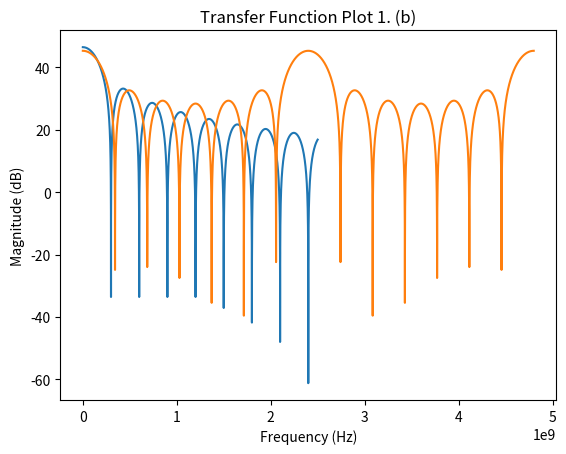

This chart was generated by the following Python code:
#MATTHEW KLEIN
#ECEN 610
#LAB 3 GMC Filters
# 1a
import numpy as np
import matplotlib.pyplot as plt

# Paramters
N = 8
freq = 2.4e9 # (Hz)
T = 1 / freq
Cs = 15.925e-12 # Capacitance (F)

f = np.linspace(0, 2.5e9, 10000) # Frequency array from 0 to 1000 MHz

H = ((N*T)/Cs) * np.sinc(f * (N*T)) # Transfer function

# Plot
plt.plot(f, 20 * np.log10(np.abs(H)))
plt.title('Transfer Function Plot 1. (a)')
plt.xlabel('Frequency (Hz)')
plt.ylabel('Magnitude (dB)')
plt.grid()
plt.show()

# b

# Parameters
f = 2400e6
frequencies = np.linspace(0, 2*f, 10000)  # Frequency range in Hz

# z = e^jw
omega = 2 * np.pi * frequencies / f
z = np.exp(1j * omega)

Hf = (1 / ((15.925e-12) * (2.4e9)))*(sum([z**(-n) for n in range(1, 8)]))  # z^-1 + z^-2 + ... + z^-7

# compute magnitude in dB
magnitude_dB = 20*np.log10(np.abs(Hf))

# Plot
plt.plot(frequencies, magnitude_dB)
plt.title('Transfer Function Plot 1. (b)')
plt.xlabel('Frequency (Hz)')
plt.ylabel('Magnitude (dB)')
plt.grid()
plt.show()
